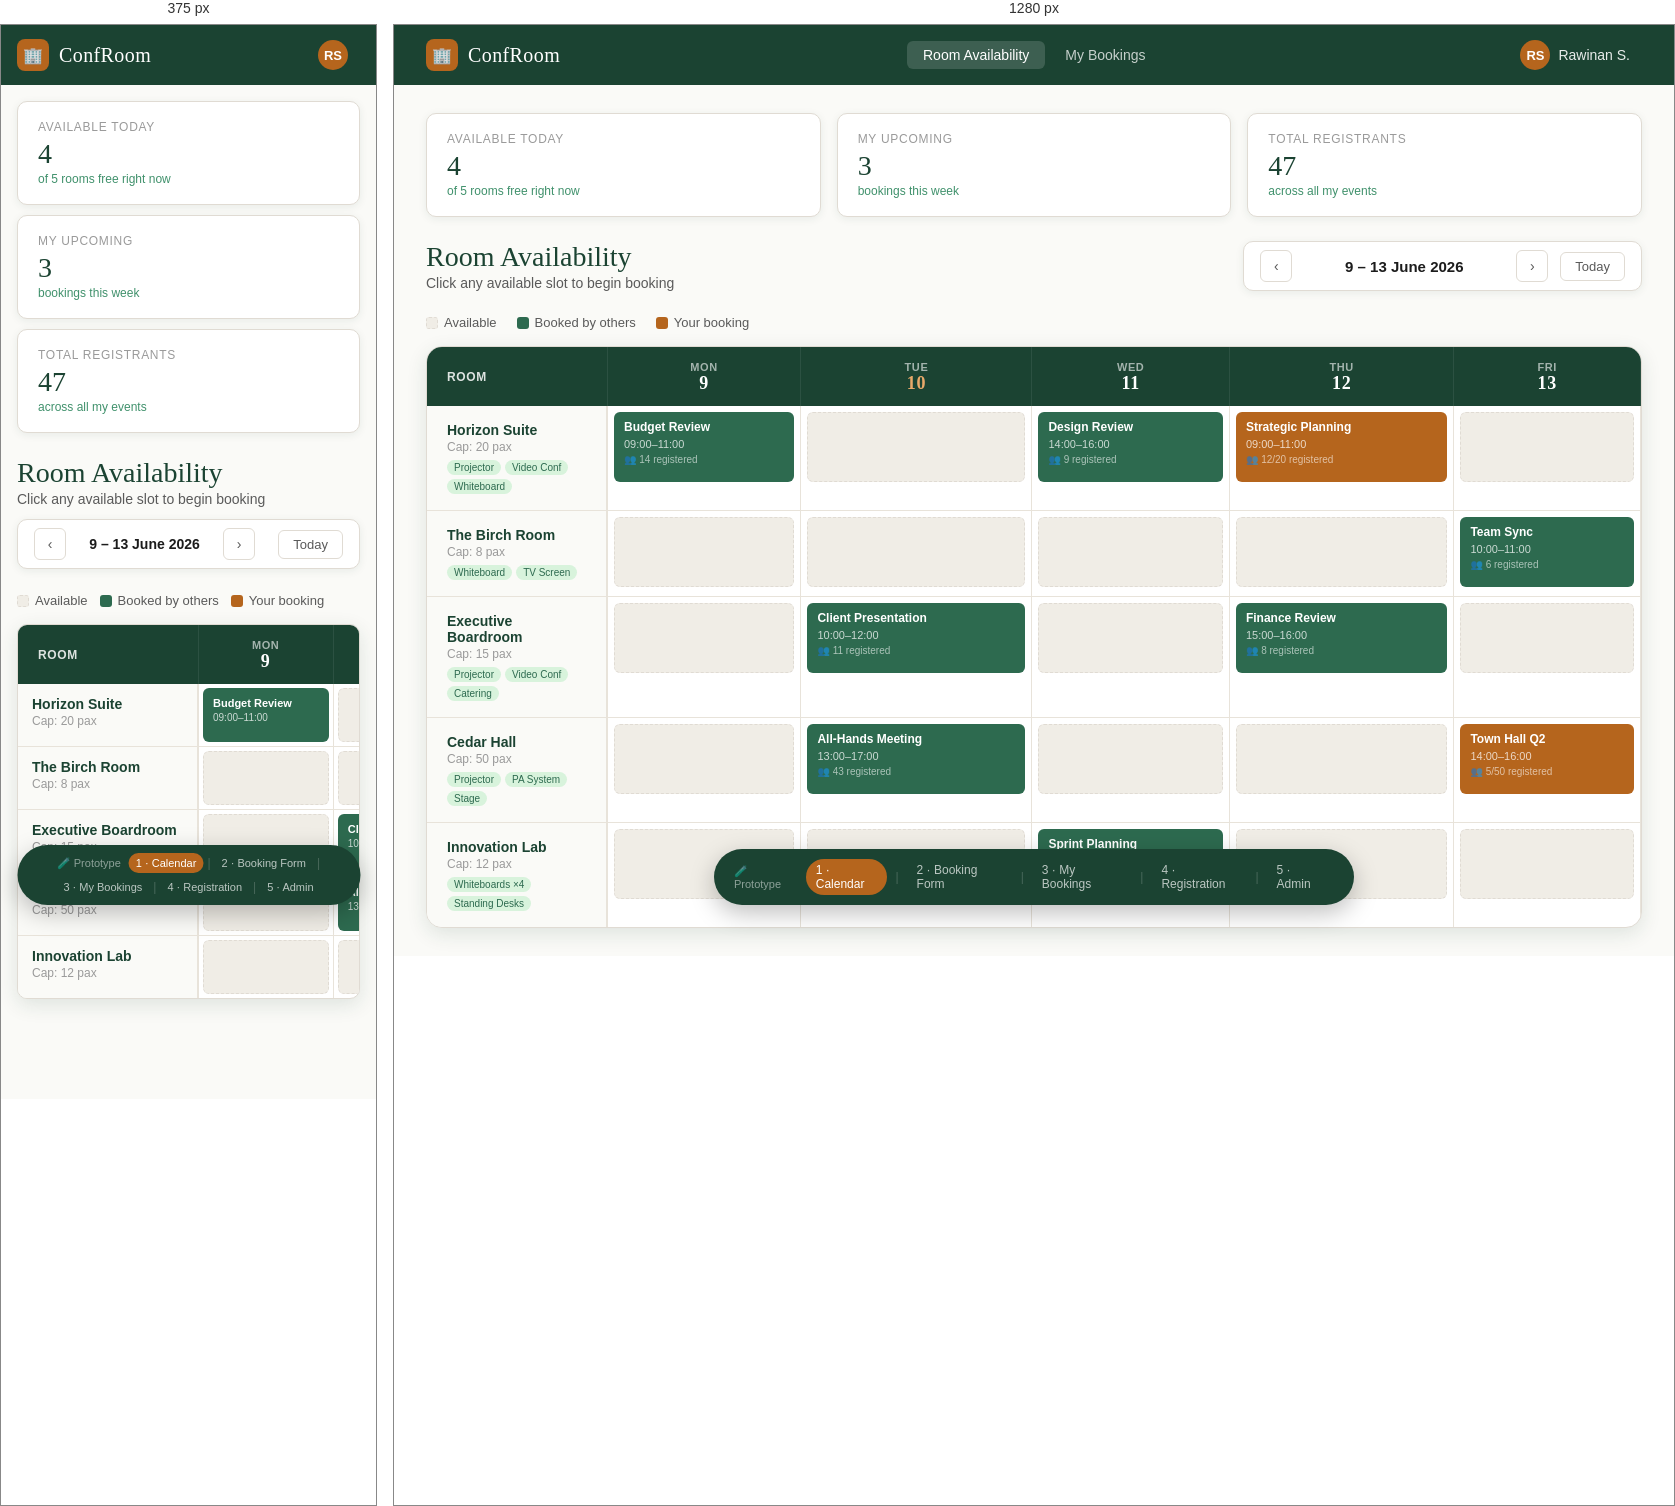
Rendered at 375 px and 1280 px, left to right.

<!-- file: index.html -->
<!DOCTYPE html>
<html lang="en">
<head>
  <meta charset="UTF-8">
  <meta name="viewport" content="width=device-width, initial-scale=1.0">
  <title>Room Availability — ConfRoom</title>
  <link href="https://fonts.googleapis.com/css2?family=DM+Serif+Display:ital@0;1&family=Outfit:wght@300;400;500;600;700&display=swap" rel="stylesheet">
  <style>
    :root {
      --g900: #1B4332; --g700: #2D6A4F; --g500: #40916C; --g200: #95D5B2; --g100: #D8F3DC;
      --copper: #B5651D; --copper-light: #E8A96A; --copper-bg: #FDF3E7;
      --cream: #FAFAF7; --cream-100: #F0EDE6; --cream-200: #E8E3DA;
      --white: #FFFFFF; --ink: #1C1C1C; --ink-2: #5A5A5A; --ink-3: #9A9A9A;
      --border: #E0DBD3; --radius: 10px; --radius-lg: 16px;
      --shadow: 0 2px 8px rgba(27,67,50,0.08); --shadow-md: 0 6px 20px rgba(27,67,50,0.12);
    }
    * { margin: 0; padding: 0; box-sizing: border-box; }
    body { font-family: 'Outfit', sans-serif; background: var(--cream); color: var(--ink); min-height: 100vh; }

    /* NAV */
    nav {
      background: var(--g900); color: white; padding: 0 32px;
      display: flex; align-items: center; justify-content: space-between; height: 60px;
      position: sticky; top: 0; z-index: 100;
    }
    .nav-brand { display: flex; align-items: center; gap: 10px; }
    .nav-brand-icon {
      width: 32px; height: 32px; background: var(--copper); border-radius: 8px;
      display: flex; align-items: center; justify-content: center; font-size: 16px;
    }
    .nav-brand-name { font-family: 'DM Serif Display', serif; font-size: 20px; letter-spacing: 0.02em; }
    .nav-links { display: flex; gap: 4px; }
    .nav-link {
      padding: 6px 16px; border-radius: 6px; font-size: 14px; font-weight: 500;
      color: rgba(255,255,255,0.75); text-decoration: none; transition: all 0.2s;
    }
    .nav-link:hover { background: rgba(255,255,255,0.1); color: white; }
    .nav-link.active { background: rgba(255,255,255,0.15); color: white; }
    .nav-right { display: flex; align-items: center; gap: 16px; }
    .nav-user {
      display: flex; align-items: center; gap: 8px; cursor: pointer;
      padding: 6px 12px; border-radius: 8px; transition: background 0.2s;
    }
    .nav-user:hover { background: rgba(255,255,255,0.1); }
    .avatar {
      width: 30px; height: 30px; background: var(--copper); border-radius: 50%;
      display: flex; align-items: center; justify-content: center; font-size: 13px; font-weight: 600;
    }
    .nav-user-name { font-size: 14px; color: rgba(255,255,255,0.9); font-weight: 500; }

    /* MAIN */
    .main { padding: 28px 32px; max-width: 1300px; margin: 0 auto; }

    /* PAGE HEADER */
    .page-header { display: flex; align-items: center; justify-content: space-between; margin-bottom: 24px; }
    .page-title { font-family: 'DM Serif Display', serif; font-size: 28px; color: var(--g900); }
    .page-subtitle { font-size: 14px; color: var(--ink-2); margin-top: 2px; }

    /* WEEK NAVIGATOR */
    .week-nav {
      display: flex; align-items: center; gap: 12px;
      background: white; border: 1px solid var(--border); border-radius: var(--radius);
      padding: 8px 16px; box-shadow: var(--shadow);
    }
    .week-nav-btn {
      width: 32px; height: 32px; border: 1px solid var(--border); border-radius: 6px;
      background: white; cursor: pointer; display: flex; align-items: center; justify-content: center;
      font-size: 14px; color: var(--ink-2); transition: all 0.2s;
    }
    .week-nav-btn:hover { background: var(--g100); border-color: var(--g500); color: var(--g900); }
    .week-range { font-size: 15px; font-weight: 600; color: var(--ink); min-width: 200px; text-align: center; }
    .today-btn {
      padding: 6px 14px; border: 1px solid var(--border); border-radius: 6px;
      background: white; cursor: pointer; font-size: 13px; font-weight: 500; color: var(--ink-2);
      font-family: 'Outfit', sans-serif; transition: all 0.2s;
    }
    .today-btn:hover { background: var(--g900); color: white; border-color: var(--g900); }

    /* LEGEND */
    .legend {
      display: flex; gap: 20px; align-items: center;
      margin-bottom: 16px;
    }
    .legend-item { display: flex; align-items: center; gap: 6px; font-size: 13px; color: var(--ink-2); }
    .legend-dot { width: 12px; height: 12px; border-radius: 3px; }
    .legend-available { background: var(--cream-100); border: 1.5px dashed var(--border); }
    .legend-booked { background: var(--g700); }
    .legend-mine { background: var(--copper); }

    /* CALENDAR WRAPPER */
    .calendar-wrapper {
      background: white; border-radius: var(--radius-lg); border: 1px solid var(--border);
      box-shadow: var(--shadow-md); overflow: hidden;
    }
    .calendar-scroll { overflow-x: auto; }
    table { width: 100%; border-collapse: collapse; min-width: 900px; }
    thead { background: var(--g900); }
    thead th {
      padding: 12px 8px; font-size: 12px; font-weight: 600; color: rgba(255,255,255,0.85);
      text-align: center; letter-spacing: 0.05em; text-transform: uppercase; border-right: 1px solid rgba(255,255,255,0.08);
    }
    thead th.room-header { text-align: left; padding-left: 20px; min-width: 180px; width: 180px; }
    thead th.day-header { min-width: 110px; }
    .day-header-date { font-size: 18px; font-weight: 700; color: white; font-family: 'DM Serif Display', serif; }
    .day-header-day { font-size: 11px; color: rgba(255,255,255,0.6); margin-top: 2px; }
    thead th.today-col .day-header-date { color: var(--copper-light); }

    tbody tr { border-bottom: 1px solid var(--cream-200); transition: background 0.15s; }
    tbody tr:last-child { border-bottom: none; }
    tbody tr:hover { background: rgba(27,67,50,0.02); }
    .room-cell {
      padding: 16px 20px; border-right: 2px solid var(--cream-200);
      vertical-align: top; background: var(--cream);
    }
    .room-name { font-weight: 600; font-size: 14px; color: var(--g900); }
    .room-cap { font-size: 12px; color: var(--ink-3); margin-top: 2px; }
    .room-tags { display: flex; gap: 4px; flex-wrap: wrap; margin-top: 6px; }
    .room-tag {
      font-size: 10px; padding: 2px 7px; border-radius: 20px;
      background: var(--g100); color: var(--g700); font-weight: 500;
    }

    .slot-cell { padding: 6px; border-right: 1px solid var(--cream-200); vertical-align: top; position: relative; }
    .slot-available {
      height: 70px; border-radius: 6px; background: var(--cream-100);
      border: 1.5px dashed var(--border); cursor: pointer; transition: all 0.2s;
      display: flex; align-items: center; justify-content: center;
    }
    .slot-available:hover { background: var(--g100); border-color: var(--g500); }
    .slot-available:hover::after { content: '+ Book'; font-size: 12px; font-weight: 600; color: var(--g700); }
    .slot-booked {
      height: 70px; border-radius: 6px; background: var(--g700);
      padding: 8px 10px; cursor: default; overflow: hidden;
    }
    .slot-booked.mine { background: var(--copper); }
    .slot-booked.span2 { position: relative; }
    .slot-event-name { font-size: 12px; font-weight: 600; color: white; line-height: 1.3; }
    .slot-event-time { font-size: 11px; color: rgba(255,255,255,0.75); margin-top: 2px; }
    .slot-event-count { font-size: 10px; color: rgba(255,255,255,0.6); margin-top: 4px; }
    a.book-link { text-decoration: none; display: block; height: 70px; }

    /* STATS STRIP */
    .stats-strip {
      display: grid; grid-template-columns: repeat(3, 1fr); gap: 16px;
      margin-bottom: 24px;
    }
    .stat-card {
      background: white; border: 1px solid var(--border); border-radius: var(--radius);
      padding: 18px 20px; box-shadow: var(--shadow);
    }
    .stat-label { font-size: 12px; color: var(--ink-3); font-weight: 500; text-transform: uppercase; letter-spacing: 0.06em; }
    .stat-value { font-size: 28px; font-family: 'DM Serif Display', serif; color: var(--g900); margin-top: 4px; }
    .stat-sub { font-size: 12px; color: var(--g500); margin-top: 2px; font-weight: 500; }

    /* PROTO NAV */
    .proto-nav {
      position: fixed; bottom: 20px; left: 50%; transform: translateX(-50%);
      background: var(--g900); color: white; border-radius: 50px;
      padding: 10px 20px; display: flex; align-items: center; gap: 8px;
      font-size: 12px; box-shadow: 0 8px 24px rgba(0,0,0,0.25); z-index: 999;
    }
    .proto-nav-label { color: rgba(255,255,255,0.5); font-size: 11px; margin-right: 4px; }
    .proto-nav a {
      color: rgba(255,255,255,0.7); text-decoration: none; padding: 4px 10px; border-radius: 20px;
      font-weight: 500; transition: all 0.2s; font-size: 12px;
    }
    .proto-nav a:hover { background: rgba(255,255,255,0.1); color: white; }
    .proto-nav a.current { background: var(--copper); color: white; }
    .proto-nav-divider { color: rgba(255,255,255,0.2); }

    @media (max-width: 768px) {
      nav { padding: 0 16px; }
      .nav-links { display: none; }
      .nav-user-name { display: none; }
      .main { padding: 16px 16px 100px; }
      .stats-strip { grid-template-columns: 1fr; gap: 10px; }
      .page-header { flex-direction: column; align-items: flex-start; gap: 12px; }
      .week-nav { width: 100%; justify-content: space-between; flex-wrap: wrap; gap: 8px; }
      .week-range { min-width: unset; font-size: 14px; }
      .legend { flex-wrap: wrap; gap: 12px; }
      .calendar-wrapper { border-radius: var(--radius); }
      .room-cell { min-width: 130px; padding: 12px 14px; }
      .room-tags { display: none; }
      .slot-cell { padding: 4px; }
      .slot-available, .slot-booked, a.book-link { height: 54px; }
      .slot-event-name { font-size: 11px; }
      .slot-event-time { font-size: 10px; }
      .slot-event-count { display: none; }
      .proto-nav { gap: 4px; padding: 8px 12px; width: calc(100% - 32px); justify-content: center; flex-wrap: wrap; }
      .proto-nav a { padding: 4px 7px; font-size: 11px; }
    }
  </style>
</head>
<body>

<nav>
  <div class="nav-brand">
    <div class="nav-brand-icon">🏢</div>
    <span class="nav-brand-name">ConfRoom</span>
  </div>
  <div class="nav-links">
    <a href="index.html" class="nav-link active">Room Availability</a>
    <a href="dashboard.html" class="nav-link">My Bookings</a>
  </div>
  <div class="nav-right">
    <div class="nav-user">
      <div class="avatar">RS</div>
      <span class="nav-user-name">Rawinan S.</span>
    </div>
  </div>
</nav>

<div class="main">
  <div class="stats-strip">
    <div class="stat-card">
      <div class="stat-label">Available Today</div>
      <div class="stat-value">4</div>
      <div class="stat-sub">of 5 rooms free right now</div>
    </div>
    <div class="stat-card">
      <div class="stat-label">My Upcoming</div>
      <div class="stat-value">3</div>
      <div class="stat-sub">bookings this week</div>
    </div>
    <div class="stat-card">
      <div class="stat-label">Total Registrants</div>
      <div class="stat-value">47</div>
      <div class="stat-sub">across all my events</div>
    </div>
  </div>

  <div class="page-header">
    <div>
      <div class="page-title">Room Availability</div>
      <div class="page-subtitle">Click any available slot to begin booking</div>
    </div>
    <div class="week-nav">
      <button class="week-nav-btn">‹</button>
      <span class="week-range">9 – 13 June 2026</span>
      <button class="week-nav-btn">›</button>
      <button class="today-btn">Today</button>
    </div>
  </div>

  <div class="legend" style="margin-bottom:16px;">
    <div class="legend-item"><div class="legend-dot legend-available"></div> Available</div>
    <div class="legend-item"><div class="legend-dot legend-booked"></div> Booked by others</div>
    <div class="legend-item"><div class="legend-dot legend-mine"></div> Your booking</div>
  </div>

  <div class="calendar-wrapper">
    <div class="calendar-scroll">
      <table>
        <thead>
          <tr>
            <th class="room-header">Room</th>
            <th class="day-header"><div class="day-header-day">MON</div><div class="day-header-date">9</div></th>
            <th class="day-header today-col"><div class="day-header-day">TUE</div><div class="day-header-date">10</div></th>
            <th class="day-header"><div class="day-header-day">WED</div><div class="day-header-date">11</div></th>
            <th class="day-header"><div class="day-header-day">THU</div><div class="day-header-date">12</div></th>
            <th class="day-header"><div class="day-header-day">FRI</div><div class="day-header-date">13</div></th>
          </tr>
        </thead>
        <tbody>
          <tr>
            <td class="room-cell">
              <div class="room-name">Horizon Suite</div>
              <div class="room-cap">Cap: 20 pax</div>
              <div class="room-tags">
                <span class="room-tag">Projector</span>
                <span class="room-tag">Video Conf</span>
                <span class="room-tag">Whiteboard</span>
              </div>
            </td>
            <td class="slot-cell">
              <div class="slot-booked">
                <div class="slot-event-name">Budget Review</div>
                <div class="slot-event-time">09:00–11:00</div>
                <div class="slot-event-count">👥 14 registered</div>
              </div>
            </td>
            <td class="slot-cell"><a href="booking-form.html" class="book-link"><div class="slot-available"></div></a></td>
            <td class="slot-cell">
              <div class="slot-booked">
                <div class="slot-event-name">Design Review</div>
                <div class="slot-event-time">14:00–16:00</div>
                <div class="slot-event-count">👥 9 registered</div>
              </div>
            </td>
            <td class="slot-cell">
              <div class="slot-booked mine">
                <div class="slot-event-name">Strategic Planning</div>
                <div class="slot-event-time">09:00–11:00</div>
                <div class="slot-event-count">👥 12/20 registered</div>
              </div>
            </td>
            <td class="slot-cell"><a href="booking-form.html" class="book-link"><div class="slot-available"></div></a></td>
          </tr>
          <tr>
            <td class="room-cell">
              <div class="room-name">The Birch Room</div>
              <div class="room-cap">Cap: 8 pax</div>
              <div class="room-tags">
                <span class="room-tag">Whiteboard</span>
                <span class="room-tag">TV Screen</span>
              </div>
            </td>
            <td class="slot-cell"><a href="booking-form.html" class="book-link"><div class="slot-available"></div></a></td>
            <td class="slot-cell"><a href="booking-form.html" class="book-link"><div class="slot-available"></div></a></td>
            <td class="slot-cell"><a href="booking-form.html" class="book-link"><div class="slot-available"></div></a></td>
            <td class="slot-cell"><a href="booking-form.html" class="book-link"><div class="slot-available"></div></a></td>
            <td class="slot-cell">
              <div class="slot-booked">
                <div class="slot-event-name">Team Sync</div>
                <div class="slot-event-time">10:00–11:00</div>
                <div class="slot-event-count">👥 6 registered</div>
              </div>
            </td>
          </tr>
          <tr>
            <td class="room-cell">
              <div class="room-name">Executive Boardroom</div>
              <div class="room-cap">Cap: 15 pax</div>
              <div class="room-tags">
                <span class="room-tag">Projector</span>
                <span class="room-tag">Video Conf</span>
                <span class="room-tag">Catering</span>
              </div>
            </td>
            <td class="slot-cell"><a href="booking-form.html" class="book-link"><div class="slot-available"></div></a></td>
            <td class="slot-cell">
              <div class="slot-booked">
                <div class="slot-event-name">Client Presentation</div>
                <div class="slot-event-time">10:00–12:00</div>
                <div class="slot-event-count">👥 11 registered</div>
              </div>
            </td>
            <td class="slot-cell"><a href="booking-form.html" class="book-link"><div class="slot-available"></div></a></td>
            <td class="slot-cell">
              <div class="slot-booked">
                <div class="slot-event-name">Finance Review</div>
                <div class="slot-event-time">15:00–16:00</div>
                <div class="slot-event-count">👥 8 registered</div>
              </div>
            </td>
            <td class="slot-cell"><a href="booking-form.html" class="book-link"><div class="slot-available"></div></a></td>
          </tr>
          <tr>
            <td class="room-cell">
              <div class="room-name">Cedar Hall</div>
              <div class="room-cap">Cap: 50 pax</div>
              <div class="room-tags">
                <span class="room-tag">Projector</span>
                <span class="room-tag">PA System</span>
                <span class="room-tag">Stage</span>
              </div>
            </td>
            <td class="slot-cell"><a href="booking-form.html" class="book-link"><div class="slot-available"></div></a></td>
            <td class="slot-cell">
              <div class="slot-booked">
                <div class="slot-event-name">All-Hands Meeting</div>
                <div class="slot-event-time">13:00–17:00</div>
                <div class="slot-event-count">👥 43 registered</div>
              </div>
            </td>
            <td class="slot-cell"><a href="booking-form.html" class="book-link"><div class="slot-available"></div></a></td>
            <td class="slot-cell"><a href="booking-form.html" class="book-link"><div class="slot-available"></div></a></td>
            <td class="slot-cell">
              <div class="slot-booked mine">
                <div class="slot-event-name">Town Hall Q2</div>
                <div class="slot-event-time">14:00–16:00</div>
                <div class="slot-event-count">👥 5/50 registered</div>
              </div>
            </td>
          </tr>
          <tr>
            <td class="room-cell">
              <div class="room-name">Innovation Lab</div>
              <div class="room-cap">Cap: 12 pax</div>
              <div class="room-tags">
                <span class="room-tag">Whiteboards ×4</span>
                <span class="room-tag">Standing Desks</span>
              </div>
            </td>
            <td class="slot-cell"><a href="booking-form.html" class="book-link"><div class="slot-available"></div></a></td>
            <td class="slot-cell"><a href="booking-form.html" class="book-link"><div class="slot-available"></div></a></td>
            <td class="slot-cell">
              <div class="slot-booked">
                <div class="slot-event-name">Sprint Planning</div>
                <div class="slot-event-time">09:00–10:30</div>
                <div class="slot-event-count">👥 7 registered</div>
              </div>
            </td>
            <td class="slot-cell"><a href="booking-form.html" class="book-link"><div class="slot-available"></div></a></td>
            <td class="slot-cell"><a href="booking-form.html" class="book-link"><div class="slot-available"></div></a></td>
          </tr>
        </tbody>
      </table>
    </div>
  </div>
</div>

<div class="proto-nav">
  <span class="proto-nav-label">🧪 Prototype</span>
  <a href="index.html" class="current">1 · Calendar</a>
  <span class="proto-nav-divider">|</span>
  <a href="booking-form.html">2 · Booking Form</a>
  <span class="proto-nav-divider">|</span>
  <a href="dashboard.html">3 · My Bookings</a>
  <span class="proto-nav-divider">|</span>
  <a href="registration.html">4 · Registration</a>
  <span class="proto-nav-divider">|</span>
  <a href="admin.html">5 · Admin</a>
</div>

</body>
</html>